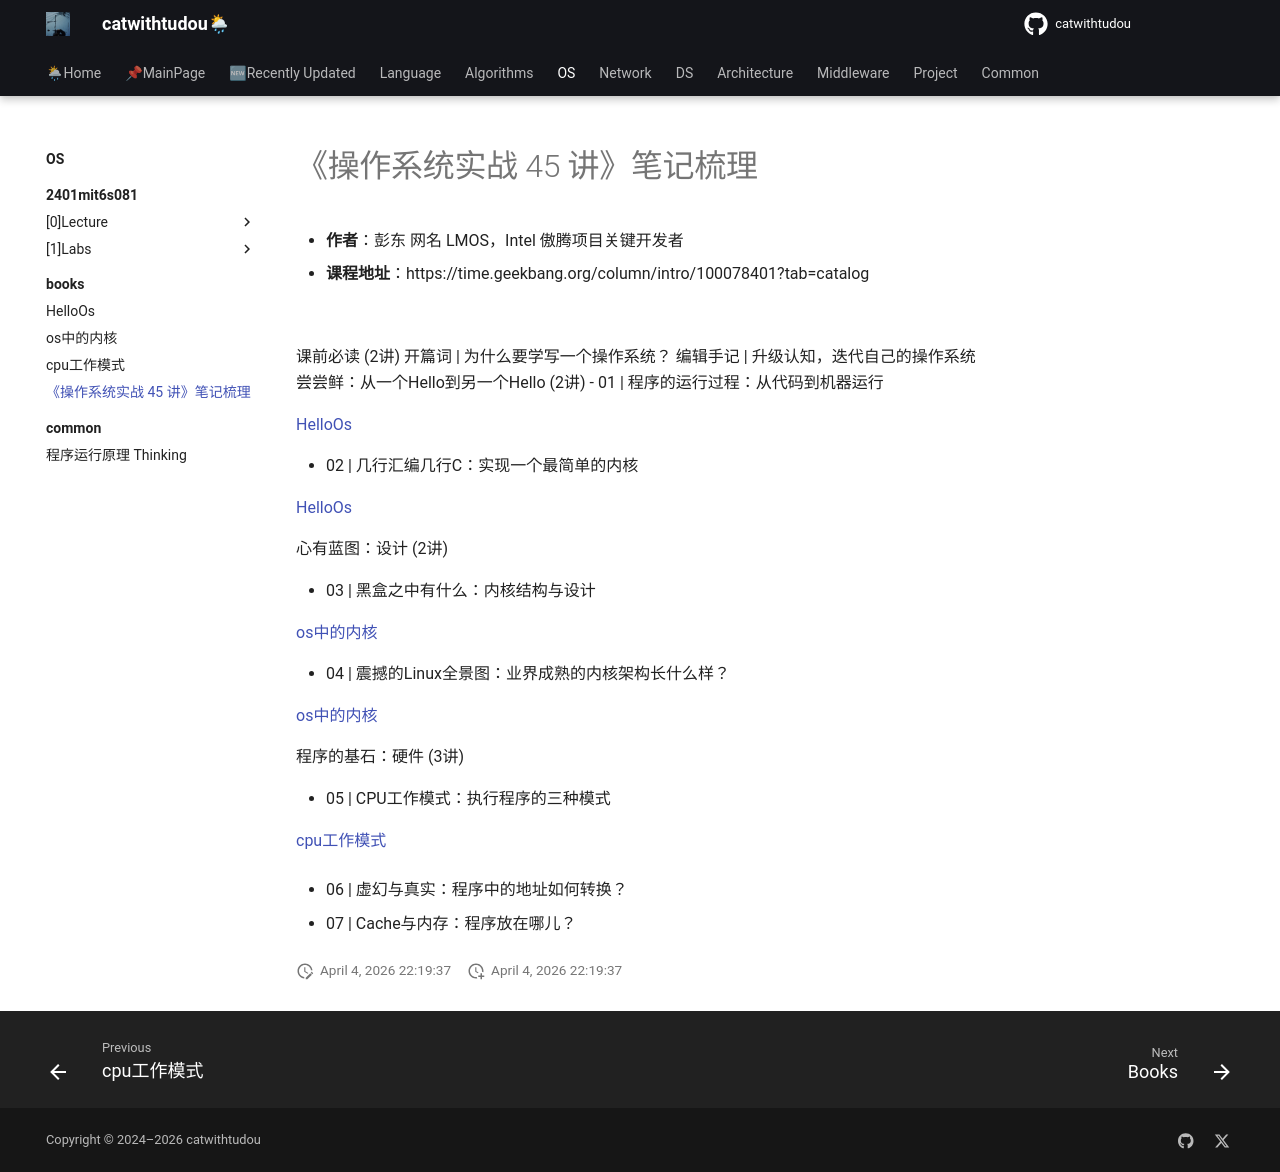

repository: catwithtudou/new_blog · page: os/books/20220314__操作系统实战_45_讲_笔记梳理/index.html · generator: mkdocs

# 《操作系统实战 45 讲》笔记梳理

- **作者**：彭东 网名 LMOS，Intel 傲腾项目关键开发者
- **课程地址**：https://time.geekbang.org/column/intro/100078401?tab=catalog

![](https://img.zhengyua.cn/img/202203141458584.png)

课前必读 (2讲)
开篇词 | 为什么要学写一个操作系统？
编辑手记 | 升级认知，迭代自己的操作系统
尝尝鲜：从一个Hello到另一个Hello (2讲)
- 01 | 程序的运行过程：从代码到机器运行

[HelloOs](20220305_helloos.md)

- 02 | 几行汇编几行C：实现一个最简单的内核

[HelloOs](20220305_helloos.md)

心有蓝图：设计 (2讲)

- 03 | 黑盒之中有什么：内核结构与设计

[os中的内核](20220307_os中的内核.md)

- 04 | 震撼的Linux全景图：业界成熟的内核架构长什么样？

[os中的内核](20220307_os中的内核.md)

程序的基石：硬件 (3讲)

- 05 | CPU工作模式：执行程序的三种模式

[cpu工作模式](20220313_cpu工作模式.md)

- 06 | 虚幻与真实：程序中的地址如何转换？

- 07 | Cache与内存：程序放在哪儿？
